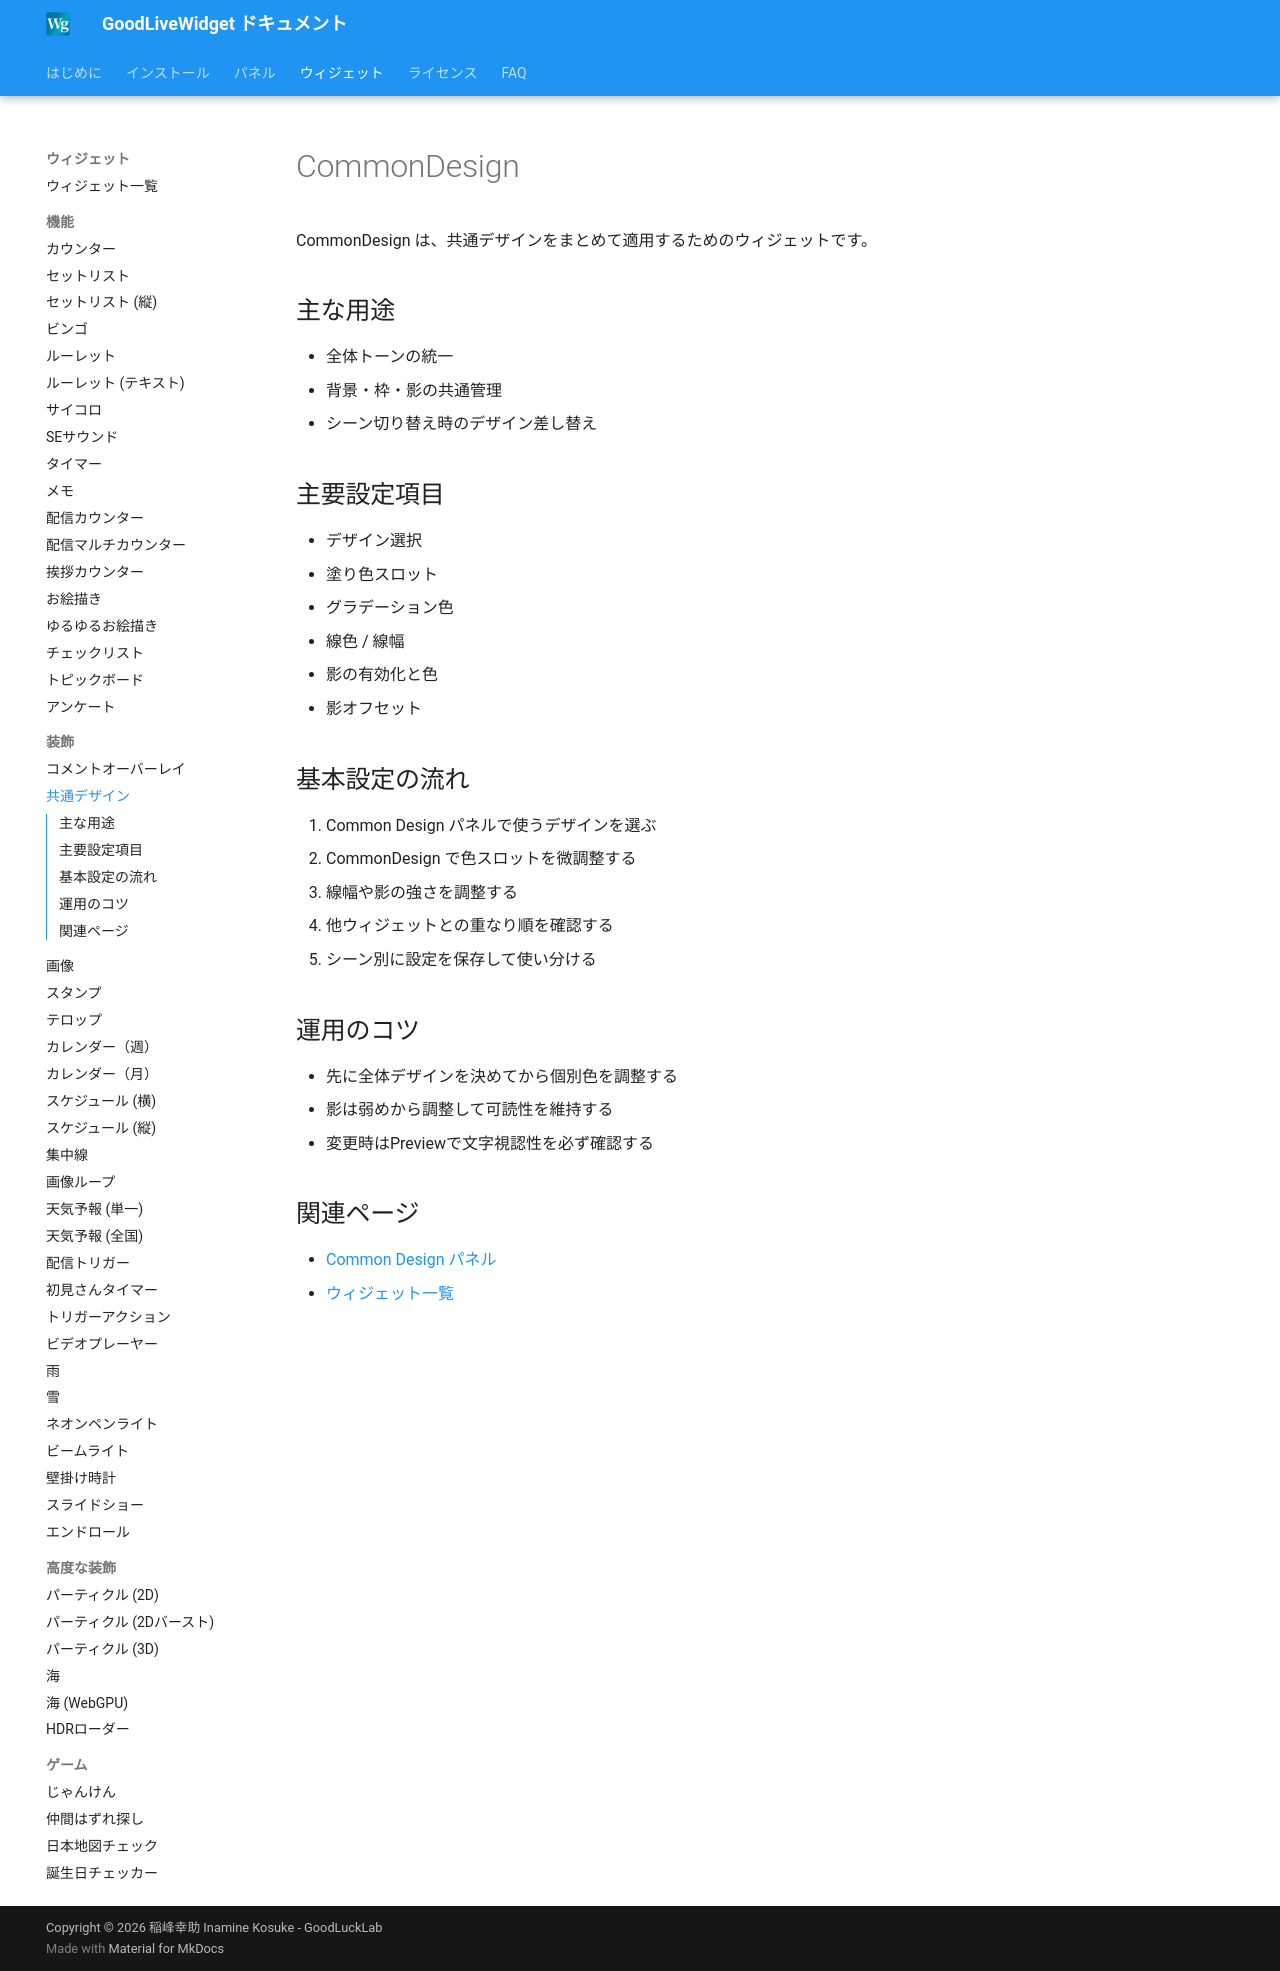

repository: zainnstar/GoodLiveWidget_Document · page: widgets/common-design-widget/index.html · generator: mkdocs

# CommonDesign

CommonDesign は、共通デザインをまとめて適用するためのウィジェットです。

## 主な用途

- 全体トーンの統一
- 背景・枠・影の共通管理
- シーン切り替え時のデザイン差し替え

## 主要設定項目

- デザイン選択
- 塗り色スロット
- グラデーション色
- 線色 / 線幅
- 影の有効化と色
- 影オフセット

## 基本設定の流れ

1. Common Design パネルで使うデザインを選ぶ
2. CommonDesign で色スロットを微調整する
3. 線幅や影の強さを調整する
4. 他ウィジェットとの重なり順を確認する
5. シーン別に設定を保存して使い分ける

## 運用のコツ

- 先に全体デザインを決めてから個別色を調整する
- 影は弱めから調整して可読性を維持する
- 変更時はPreviewで文字視認性を必ず確認する

## 関連ページ

- [Common Design パネル](../panels/common-design.md)
- [ウィジェット一覧](overview.md)
